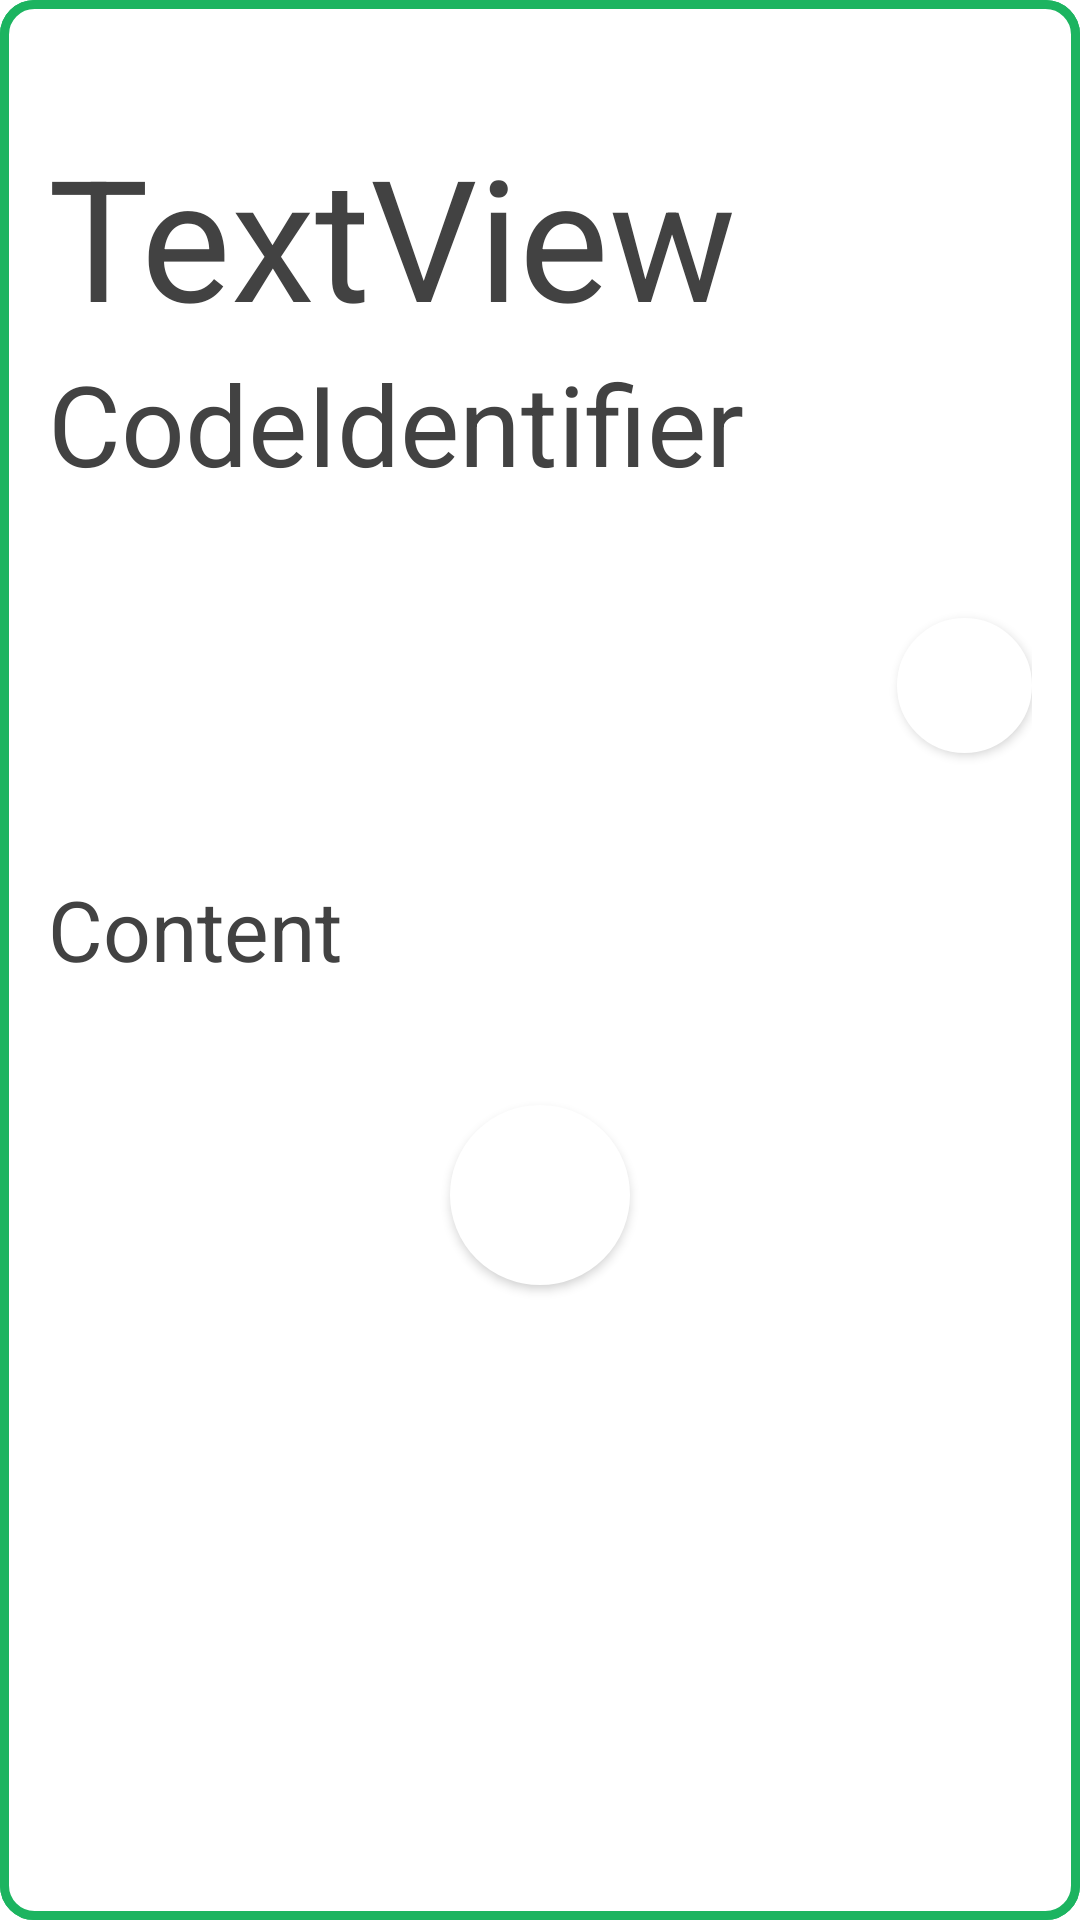

The Android layout XML behind this screen, and the referenced resources:
<!-- AndroidManifest.xml: activity theme CodeDetails.CustomTheme -->
<!-- res/layout/activity_code_details.xml -->
<?xml version="1.0" encoding="utf-8"?>
<RelativeLayout xmlns:android="http://schemas.android.com/apk/res/android"
    xmlns:app="http://schemas.android.com/apk/res-auto"
    android:layout_width="wrap_content"
    android:layout_height="wrap_content"
    android:paddingHorizontal="16dp"
    android:paddingVertical="16dp"
    android:background="@drawable/rounded_corners">

    <include
        android:id="@+id/code_details_toolbar"
        layout="@layout/code_details_toolbar"></include>

    <Button
        android:id="@+id/code_details_open_content_button"
        android:layout_width="60dp"
        android:layout_height="60dp"
        android:layout_below="@id/code_details_content_text_view"
        android:layout_centerHorizontal="true"
        android:layout_marginLeft="100dp"
        android:layout_marginBottom="16dp"
        android:background="@drawable/button_design_no_stroke"
        android:foreground="@drawable/ic_open_code"
        android:outlineAmbientShadowColor="@color/cardview_shadow_end_color"
        android:textColor="#FF424242" />

    <Button
        android:id="@+id/code_details_copy_code_button"
        android:layout_width="45dp"
        android:layout_height="45dp"
        android:layout_below="@id/code_details_code_string_text_view"
        android:layout_alignParentRight="true"
        android:layout_marginTop="40dp"
        android:background="@drawable/button_design_no_stroke"
        android:clickable="true"
        android:contentDescription="copy button"
        android:foreground="@drawable/copy_code" />

    <ImageView
        android:id="@+id/code_details_public_status"
        android:layout_width="45dp"
        android:layout_height="45dp"
        android:layout_below="@+id/code_details_code_string_text_view"
        android:layout_marginTop="40dp"
        android:scaleType="center"
        app:layout_constraintBottom_toBottomOf="parent"
        app:layout_constraintEnd_toEndOf="parent"
        app:layout_constraintHorizontal_bias="0.8"
        app:layout_constraintStart_toStartOf="parent"
        app:layout_constraintTop_toTopOf="parent" />

    <ImageView
        android:id="@+id/code_details_passcode_protected"
        android:layout_width="45dp"
        android:layout_height="45dp"
        android:layout_below="@id/code_details_code_string_text_view"
        android:layout_centerHorizontal="true"
        android:layout_marginTop="40dp"
        android:layout_marginBottom="40dp"
        android:scaleType="center" />

    <Button
        android:visibility="gone"
        android:id="@+id/share_code_button"
        android:layout_width="60dp"
        android:layout_height="60dp"
        android:layout_below="@id/code_details_content_text_view"
        android:layout_alignParentStart="true"
        android:layout_marginBottom="16dp"
        android:background="@drawable/button_design_no_stroke"
        android:foreground="@drawable/ic_share_code" />

    <TextView
        android:layout_below="@id/code_details_toolbar"
        android:id="@+id/code_details_code_name_text_view"
        android:layout_width="match_parent"
        android:layout_height="75dp"
        android:autoSizeTextType="uniform"
        android:text="TextView"
        android:textAlignment="textStart"
        android:textColor="#FF424242" />

    <TextView
        android:id="@+id/code_details_code_string_text_view"
        android:layout_width="match_parent"
        android:layout_height="50dp"
        android:layout_below="@id/code_details_code_name_text_view"
        android:autoSizeTextType="uniform"
        android:text="CodeIdentifier"
        android:textAlignment="textStart"
        android:textColor="#FF424242" />

    <TextView
        android:id="@+id/code_details_content_text_view"
        android:layout_width="match_parent"
        android:layout_height="wrap_content"
        android:layout_below="@id/code_details_passcode_protected"
        android:layout_marginBottom="40dp"
        android:text="Content"
        android:textColor="#FF424242"
        android:textSize="28sp" />

</RelativeLayout>
<!-- res/layout/code_details_toolbar.xml (included above) -->
<?xml version="1.0" encoding="utf-8"?>
<androidx.appcompat.widget.Toolbar xmlns:android="http://schemas.android.com/apk/res/android"
    xmlns:app="http://schemas.android.com/apk/res-auto"
    android:layout_width="match_parent"
    android:layout_height="25dp"
    android:background="@color/cardview_light_background"
    app:title=" " />
<!-- resources referenced by this layout -->
<resources>
  <!-- drawable button_design_no_stroke (drawable) -->
  <?xml version="1.0" encoding="utf-8"?>
  <selector xmlns:android="http://schemas.android.com/apk/res/android">
      <item android:state_pressed="true"
          android:drawable="@drawable/button_design_end" />
      <item  android:state_focused="false"
          android:drawable="@drawable/button_design_start_no_stroke" />
  </selector>
  <!-- drawable copy_code: png bitmap (drawable-hdpi, 294 bytes) -->
  <!-- drawable ic_open_code: png bitmap (drawable-hdpi, 378 bytes) -->
  <!-- drawable ic_share_code: png bitmap (drawable-hdpi, 524 bytes) -->
  <!-- drawable rounded_corners (drawable) -->
  <?xml version="1.0" encoding="utf-8"?>
      <shape xmlns:android="http://schemas.android.com/apk/res/android">
          <solid android:color="#FFFFFF"/>
          <stroke android:width="3dp" android:color="@color/colorPrimary" />
          <corners android:radius="10dp"/>
          <padding android:left="0dp" android:top="0dp" android:right="0dp" android:bottom="0dp" />
      </shape>
  <style name="CodeDetails.CustomTheme" parent="Theme.AppCompat.Light.NoActionBar">
          <item name="colorPrimary">@color/colorPrimary</item>
          <item name="colorPrimaryDark">@color/colorPrimaryDark</item>
          <item name="colorAccent">@color/cardview_dark_background</item>
          <item name="android:windowIsTranslucent">true</item>
          <item name="android:windowIsFloating">true</item>
          <item name="android:windowCloseOnTouchOutside">true</item>
          <item name="android:windowBackground">@drawable/rounded_corners</item>
          <item name="android:windowAnimationStyle">@style/CustomPopupAnimation</item>
      </style>
  <!-- drawable button_design_end (drawable) -->
  <?xml version="1.0" encoding="utf-8"?>
  <shape xmlns:android="http://schemas.android.com/apk/res/android">
      <stroke android:width="3dp" android:color="@color/colorPrimary" />
      <corners android:radius="90dp"/>
      <padding android:left="0dp" android:top="0dp" android:right="0dp" android:bottom="0dp" />
      <solid android:color="@color/colorPrimary"></solid>
  </shape>
  <!-- drawable button_design_start_no_stroke (drawable) -->
  <?xml version="1.0" encoding="utf-8"?>
  <shape xmlns:android="http://schemas.android.com/apk/res/android">
      <stroke android:width="3dp" android:color="@color/cardview_light_background" />
      <corners android:radius="90dp"/>
      <padding android:left="0dp" android:top="0dp" android:right="0dp" android:bottom="0dp" />
      <solid android:color="@color/cardview_light_background"></solid>
  </shape>
  <color name="colorPrimary">#1CB460</color>
  <color name="colorPrimaryDark">#1CA060</color>
  <style name="CustomPopupAnimation" parent="@android:style/Animation.Activity">
          <item name="android:activityOpenEnterAnimation">@anim/slide_in_right</item>
          <item name="android:activityOpenExitAnimation">@anim/slide_out_left</item>
          <item name="android:activityCloseEnterAnimation">@anim/slide_in_left</item>
          <item name="android:activityCloseExitAnimation">@anim/slide_out_right</item>
      </style>
</resources>
